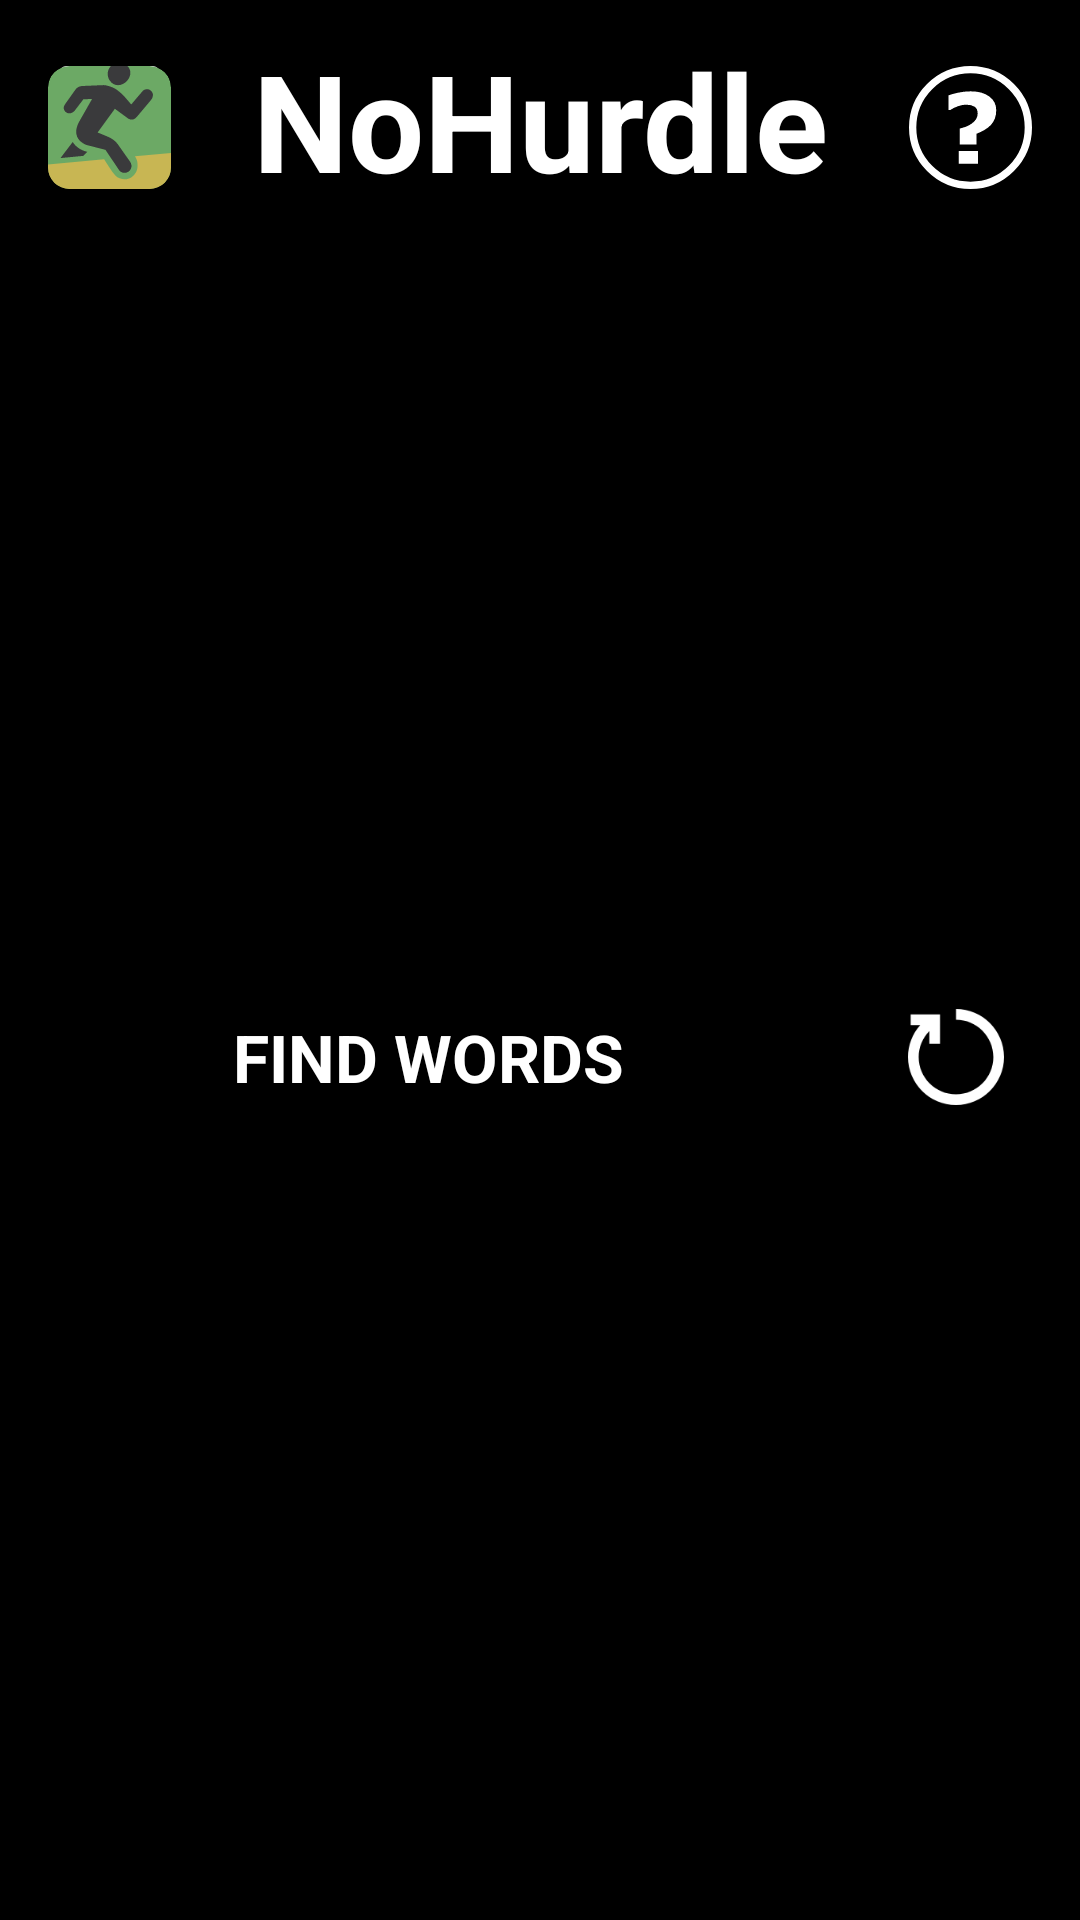

Android layout source for this screen:
<!-- AndroidManifest.xml: activity theme Theme.NoHurdle -->
<!-- res/layout/activity_main.xml -->
<?xml version="1.0" encoding="utf-8"?>
<LinearLayout
    xmlns:android="http://schemas.android.com/apk/res/android"
    xmlns:tools="http://schemas.android.com/tools"
    android:id="@+id/root_layout"
    android:fitsSystemWindows="true"
    android:layout_width="match_parent"
    android:layout_height="match_parent"
    android:orientation="vertical"
    android:paddingHorizontal="16dp"
    android:paddingTop="16dp"
    android:paddingBottom="4dp"
    android:theme="@style/Theme.NoHurdle">

    <LinearLayout
        android:id="@+id/header"
        android:layout_width="match_parent"
        android:layout_height="wrap_content">

        <ImageButton
            android:id="@+id/iconButton"
            android:layout_width="0sp"
            android:layout_weight="1"
            android:layout_height="match_parent"
            android:src="@drawable/no_hurdle"
            android:padding="0dp"
            android:scaleType="fitCenter"
            android:contentDescription="@string/logo_hurdle"/>


        <TextView
            android:id="@+id/appTitle"
            android:layout_width="0sp"
            android:layout_weight="6"
            android:layout_height="wrap_content"
            android:gravity="top|center_horizontal"
            android:includeFontPadding="false"
            android:text="@string/app_title"
            android:textSize="45sp"
            android:textStyle="bold"/>

        <ImageButton
            android:id="@+id/aboutButton"
            android:layout_height="match_parent"
            android:layout_width="0dp"
            android:layout_weight="1"
            android:contentDescription="@string/help_about_text"
            android:src="@drawable/help_button"
            android:scaleType="fitCenter"
            android:background="@color/transparent"/>

    </LinearLayout>


    <ScrollView
        android:id="@+id/boxScroller"
        android:layout_width="match_parent"
        android:layout_height="0dp"
        android:layout_weight="1"
        tools:ignore="SpeakableTextPresentCheck">

        <TableLayout
            android:id="@+id/inputBoxes"
            android:layout_width="match_parent"
            android:layout_height="wrap_content"
            android:padding="16dp"
            android:stretchColumns="*" />

    </ScrollView>

    <LinearLayout
        android:layout_width="match_parent"
        android:layout_height="wrap_content"
        android:orientation="horizontal">
    <Button
        android:id="@+id/findWords"
        android:layout_width="0dp"
        android:layout_weight="5"
        android:layout_height="wrap_content"
        android:background="@color/wordle_gray"
        android:textSize="22sp"
        android:textStyle="bold"
        android:text="@string/find_words_button_text"
        android:layout_marginEnd="24dp"/>
    <ImageButton
        android:id="@+id/resetButton"
        android:layout_height="match_parent"
        android:layout_width="0sp"
        android:layout_weight="1"
        android:padding="8dp"
        android:contentDescription="@string/reset_icon"
        android:src="@drawable/reset"
        android:scaleType="fitCenter"
        android:background="@color/wordle_gray"/>

    </LinearLayout>

    <ScrollView
        android:id="@+id/resultsScroller"
        android:layout_width="match_parent"
        android:layout_height="0dp"
        android:layout_weight="1"
        android:fillViewport="true"
        tools:ignore="SpeakableTextPresentCheck">

        <GridLayout
            android:id="@+id/resultsTable"
            android:layout_width="match_parent"
            android:layout_height="wrap_content"
            android:columnCount="4"
            android:padding="0sp"
            android:orientation="horizontal"
            android:alignmentMode="alignMargins"
            android:useDefaultMargins="true"/>
    </ScrollView>


</LinearLayout>
<!-- resources referenced by this layout -->
<resources>
  <!-- drawable help_button (drawable) -->
  <vector xmlns:android="http://schemas.android.com/apk/res/android"
      android:width="13.35dp"
      android:height="13.35dp"
      android:viewportWidth="13.35"
      android:viewportHeight="13.35">
    <path
        android:pathData="m9.469,4.786q0,0.522 -0.155,0.925 -0.15,0.398 -0.429,0.692 -0.279,0.295 -0.672,0.527 -0.388,0.233 -0.878,0.424v1.178h-1.819v-1.741q0.367,-0.098 0.661,-0.202 0.3,-0.103 0.625,-0.336 0.305,-0.207 0.475,-0.481 0.176,-0.274 0.176,-0.62 0,-0.517 -0.336,-0.734 -0.331,-0.222 -0.935,-0.222 -0.372,0 -0.842,0.16 -0.465,0.16 -0.853,0.413h-0.207v-1.576q0.331,-0.14 1.018,-0.289 0.687,-0.155 1.395,-0.155 1.276,0 2.026,0.563 0.749,0.563 0.749,1.473zM7.48,10.6h-2.088v-1.364h2.088z"
        android:strokeWidth="0.264583"
        android:fillColor="#ffffff"
        android:strokeColor="#00000000"/>
    <path
        android:pathData="M6.675,6.675m-6.278,0a6.278,6.278 0,1 1,12.556 0a6.278,6.278 0,1 1,-12.556 0"
        android:strokeLineJoin="round"
        android:strokeWidth="0.79375"
        android:fillColor="#00000000"
        android:strokeColor="#ffffff"/>
  </vector>
  <!-- drawable no_hurdle: vector/xml drawable (drawable, 4308 chars, omitted) -->
  <!-- drawable reset (drawable) -->
  <vector xmlns:android="http://schemas.android.com/apk/res/android" android:height="200dp" android:viewportHeight="1920" android:viewportWidth="1920" android:width="200dp">
        
      <path android:fillColor="#FFFFFF" android:fillType="evenOdd" android:pathData="M960,0v213.3c411.6,0 746.7,334.9 746.7,746.7S1371.6,1706.7 960,1706.7 213.3,1371.7 213.3,960c0,-197 78.4,-382.5 213.3,-520.7v254.1H640V106.7H53.3V320h191C88.6,494.1 0,721 0,960c0,529.3 430.6,960 960,960s960,-430.7 960,-960S1489.4,0 960,0"/>
      
  </vector>
  <string name="app_title">NoHurdle</string>
  <string name="find_words_button_text">FIND WORDS</string>
  <string name="help_about_text">Help/About</string>
  <string name="logo_hurdle">Logo hurdle</string>
  <string name="reset_icon">reset icon</string>
  <style name="Theme.NoHurdle" parent="Theme.AppCompat.Light.NoActionBar">
          <item name="android:background">@color/black</item>
          <item name="android:statusBarColor">@color/black</item>
          <item name="android:navigationBarColor">@color/black</item>
          <item name="android:fontFamily">sans-serif</item>
          <item name="android:textColor">@color/white</item>
          <item name="android:textColorPrimary">@color/white</item>
          <item name="android:gravity">start</item>
      </style>
  <color name="black">#FF000000</color>
  <color name="white">#FFFFFFFF</color>
</resources>
